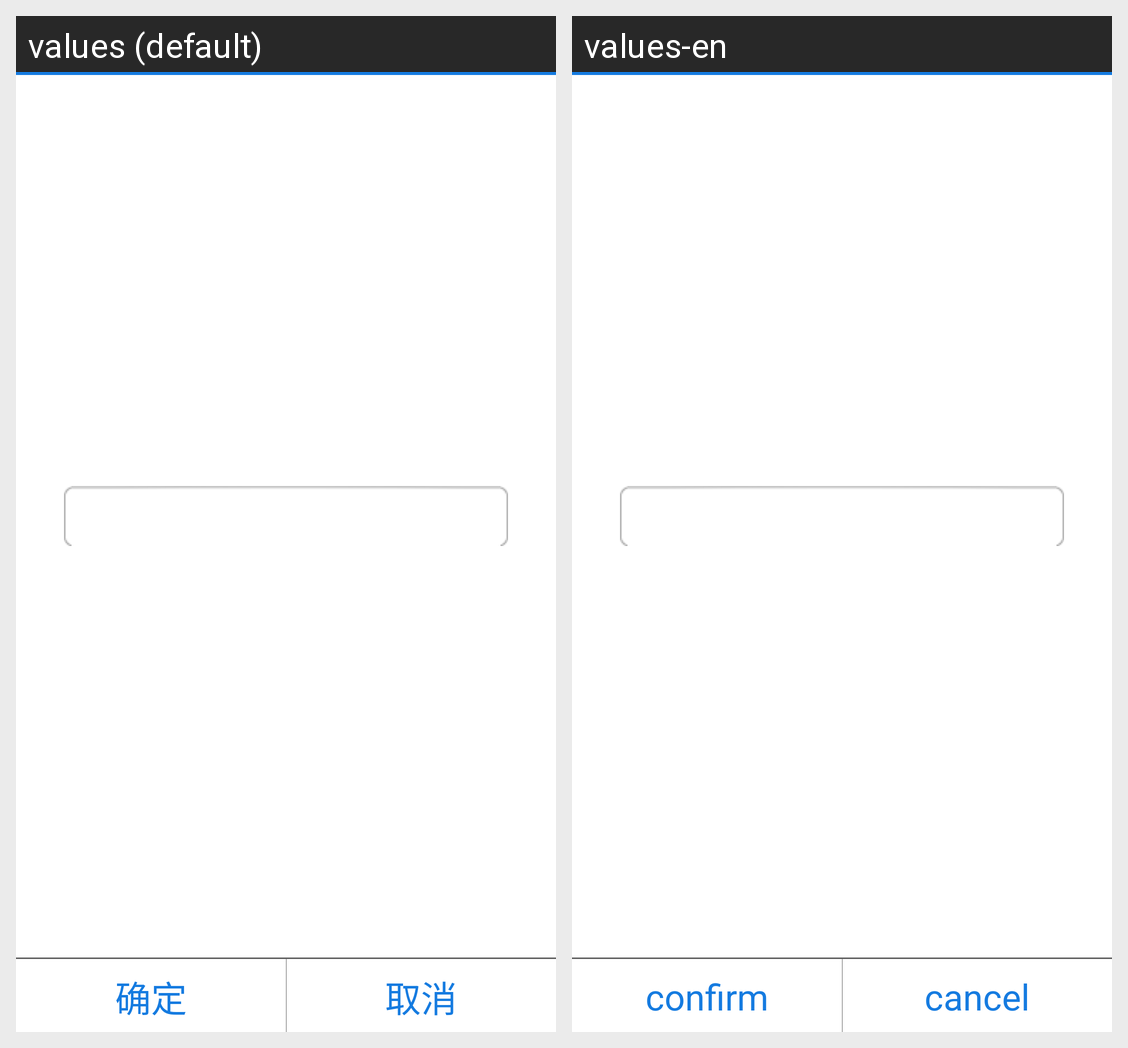

For this localized Android screen grid, give each drawn string resource with its value in every locale shown.
Android screen res/layout/activity_inputgoodsbar.xml rendered under 2 locales, left to right: values (default), values-en. Device: Nexus 5 (rendered at 1080×1920; each locale shown at half size, 540×960, under a caption strip naming it); theme MyCustomTheme.
Strings drawn on this screen, with the default value and each locale's value (text and hints the layout hard-codes, and strings that could not be matched under every locale, appear in the picture but are not listed):

ok
  values: 确定
  values-en: confirm

cancel
  values: 取消
  values-en: cancel
